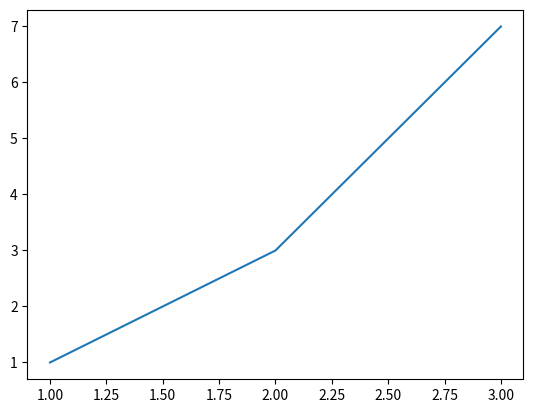

The matplotlib source for this figure:
import matplotlib.pyplot as plt

x = [1,2,3]
y=[1,3,7]
plt.plot(x,y)
plt.show()
